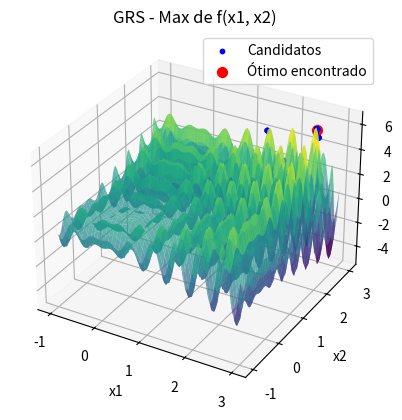

Recreate this plot in Python.
import numpy as np
import matplotlib.pyplot as plt
from scipy import stats
from mpl_toolkits.mplot3d import Axes3D
import pandas as pd

# Função objetivo
def f(x1, x2):
    return x1 * np.sin(4 * np.pi * x1) - x2 * np.sin(4 * np.pi * x2 + np.pi) + 1

# Algoritmo Global Random Search (GRS) com critério de parada
def grs(f, bounds, N, Nmax, t):
    # Inicialização
    x_best = np.random.uniform(bounds[0], bounds[1], (N, 2))
    f_best = np.array([f(x[0], x[1]) for x in x_best])
    
    min_index = np.argmax(f_best)
    x_best = x_best[min_index]
    f_best = f_best[min_index]
    
    all_candidates = [x_best]
    no_improvement_count = 0
    
    for _ in range(Nmax):
        # Gerar novos candidatos
        x_cand = np.random.uniform(bounds[0], bounds[1], (N, 2))
        f_cand = np.array([f(x[0], x[1]) for x in x_cand])
        
        # Encontrar o melhor candidato
        min_index = np.argmax(f_cand)
        x_cand_best = x_cand[min_index]
        f_cand_best = f_cand[min_index]
        
        # Atualizar a melhor solução se houver melhoria
        if f_cand_best > f_best:  # Maximização
            x_best = x_cand_best
            f_best = f_cand_best
            no_improvement_count = 0
        else:
            no_improvement_count += 1
        
        # Verificar critério de parada
        if no_improvement_count >= t:
            print(f"Critério de parada atingido após {_} iterações.")
            break
        
        # Armazenar o melhor ponto encontrado até agora
        all_candidates.append(x_best)
    
    return x_best, f_best, np.array(all_candidates)

# Parâmetros do problema
bounds = np.array([-1, -1]), np.array([3, 3])
N = 50  # Número de candidatos por iteração
Nmax = 10000  # Número máximo de iterações
t = 100  # Número de iterações sem melhoria para critério de parada

# Rodar o algoritmo GRS
x_opt, f_opt, candidates = grs(f, bounds, N, Nmax, t)

# Resultados
print(f"Solução ótima encontrada: x = {x_opt}")
print(f"Valor máximo da função: f(x) = {f_opt}")

# Calculando a moda das coordenadas x1 e x2 dos primeiros 100 candidatos
mode_x1 = stats.mode(candidates[:100, 0], keepdims=True)
mode_x2 = stats.mode(candidates[:100, 1], keepdims=True)

# Acesso correto aos resultados
mode_x1_value = mode_x1.mode[0]
mode_x2_value = mode_x2.mode[0]
count_x1 = mode_x1.count[0]
count_x2 = mode_x2.count[0]

print(f"Moda das coordenadas x1: {mode_x1_value:.3f} com contagem {count_x1}")
print(f"Moda das coordenadas x2: {mode_x2_value:.3f} com contagem {count_x2}")

# Visualização da função e dos pontos candidatos (Gráfico 3D)
x1_vals = np.linspace(bounds[0][0], bounds[1][0], 100)
x2_vals = np.linspace(bounds[0][1], bounds[1][1], 100)
X1, X2 = np.meshgrid(x1_vals, x2_vals)
Z = f(X1, X2)

fig = plt.figure()
ax = fig.add_subplot(111, projection='3d')

# Plotando a superfície da função
ax.plot_surface(X1, X2, Z, cmap='viridis', alpha=0.7)

# Plotando os pontos candidatos
ax.scatter(candidates[:, 0], candidates[:, 1], f(candidates[:, 0], candidates[:, 1]), color='blue', s=10, label="Candidatos")

# Plotando o ponto ótimo encontrado
ax.scatter(x_opt[0], x_opt[1], f_opt, color='red', s=50, label="Ótimo encontrado")

# Ajustando os rótulos e o título
ax.set_title('GRS - Max de f(x1, x2)')
ax.set_xlabel('x1')
ax.set_ylabel('x2')
ax.set_zlabel('f(x1, x2)')
ax.legend()

plt.show()

# Visualização da tabela com os primeiros 100 pontos candidatos
# Dados para as tabelas formatados com 3 casas decimais
table_data_left = [["Candidato", "x1", "x2"]] + [[i+1, f"{cand[0]:.3f}", f"{cand[1]:.3f}"] for i, cand in enumerate(candidates[:50])]
table_data_right = [["Candidato", "x1", "x2"]] + [[i+51, f"{cand[0]:.3f}", f"{cand[1]:.3f}"] for i, cand in enumerate(candidates[50:100])]

# Criando as tabelas
fig2, (ax2_left, ax2_right) = plt.subplots(1, 2, figsize=(14, 10))
ax2_left.axis('tight')
ax2_left.axis('off')
ax2_right.axis('tight')
ax2_right.axis('off')

# Adicionando as tabelas
table_left = ax2_left.table(cellText=table_data_left, colLabels=None, cellLoc='center', loc='center', bbox=[0, 0, 1, 1])
table_right = ax2_right.table(cellText=table_data_right, colLabels=None, cellLoc='center', loc='center', bbox=[0, 0, 1, 1])

# Ajustando o espaçamento das linhas
for (i, key) in enumerate(table_left.get_celld().keys()):
    cell = table_left.get_celld()[key]
    cell.set_height(0.6)  # Ajusta a altura das linhas

for (i, key) in enumerate(table_right.get_celld().keys()):
    cell = table_right.get_celld()[key]
    cell.set_height(0.6)  # Ajusta a altura das linhas

# Ajustar o layout da figura para garantir que a tabela seja visível
plt.subplots_adjust(left=0.1, right=0.9, top=0.9, bottom=0.1)

plt.show()
